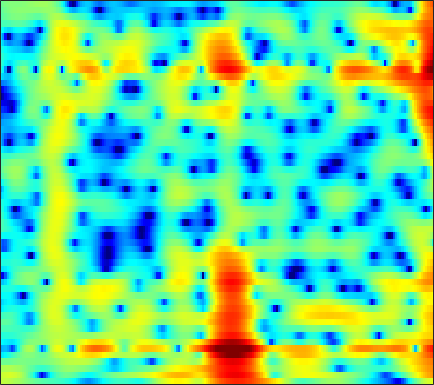

The data file committed next to this chart (first rows):
2.7981, 2.7218, 2.5965, 2.4475, 2.3187, 2.117, 1.8787, 1.6772, 1.3781, 1.0507, 0.70749, 0.43955, 0.074145, -0.29502, -0.56543, -0.90728, -1.2096, -1.4081, -1.6497, -1.849, -2.0198, -2.1322, -2.2708, -2.4002
2.732, 3.096, 3.424, 3.592, 3.622, 3.542, 3.334, 3.092, 2.653, 2.074, 1.34, 0.675, -0.3876, -1.687, -2.861, -4.785, -7.304, -9.783, -14.25, -17.84, -14.1, -10.9, -7.808, -5.637
1.797, 1.879, 1.943, 1.95, 1.917, 1.822, 1.666, 1.508, 1.24, 0.9017, 0.4925, 0.1377, -0.3944, -0.9758, -1.433, -2.037, -2.593, -2.933, -3.235, -3.31, -3.15, -2.888, -2.413, -1.863
-0.7002, -0.7736, -0.7947, -0.7516, -0.6869, -0.583, -0.4757, -0.4, -0.3301, -0.2846, -0.2822, -0.308, -0.3756, -0.4699, -0.5492, -0.6496, -0.7192, -0.7472, -0.7266, -0.6424, -0.4909, -0.3319, -0.07291, 0.2172
-6.529, -6.119, -5.348, -4.532, -3.944, -3.182, -2.434, -1.904, -1.229, -0.632, -0.154, 0.1041, 0.2889, 0.2837, 0.1533, -0.1478, -0.546, -0.849, -1.147, -1.192, -0.9065, -0.483, 0.241, 1.001
-9.358, -8.581, -8.396, -9.406, -11.1, -14, -12, -8.373, -4.522, -1.848, -0.007332, 0.9432, 1.712, 1.939, 1.75, 0.9742, -0.5785, -2.453, -6.524, -12.68, -8.623, -4.235, -0.4351, 1.987
-5.571, -5.731, -6.008, -6.395, -6.665, -6.766, -6.4, -5.744, -4.531, -3.225, -2.067, -1.35, -0.6166, -0.13, 0.09923, 0.2518, 0.2632, 0.2413, 0.2333, 0.3486, 0.6571, 1.01, 1.588, 2.171
-4.055, -3.967, -3.88, -3.832, -3.767, -3.633, -3.449, -3.289, -3.03, -2.708, -2.346, -2.059, -1.684, -1.31, -1.031, -0.6643, -0.2965, -0.01473, 0.3646, 0.7419, 1.122, 1.404, 1.763, 2.073
-2.47, -2.434, -2.421, -2.435, -2.49, -2.603, -2.747, -2.873, -3.071, -3.288, -3.471, -3.549, -3.519, -3.294, -2.989, -2.425, -1.73, -1.158, -0.3788, 0.3727, 1.057, 1.513, 2.03, 2.433
-1.561, -1.528, -1.532, -1.64, -1.797, -2.147, -2.647, -3.137, -3.999, -5.163, -6.708, -8.132, -10.17, -11.2, -10.34, -7.809, -5.173, -3.464, -1.566, -0.03039, 1.198, 1.934, 2.701, 3.246
-3.08, -2.793, -2.509, -2.347, -2.358, -2.533, -2.92, -3.355, -4.123, -5.171, -6.543, -7.798, -9.538, -10.33, -9.555, -7.262, -4.743, -3.022, -1.07, 0.5184, 1.779, 2.533, 3.298, 3.807
-6.839, -5.899, -5.022, -4.516, -4.294, -4.164, -4.262, -4.443, -4.748, -5.017, -5.188, -5.196, -5.001, -4.517, -3.955, -2.991, -1.865, -0.9826, 0.1671, 1.234, 2.157, 2.741, 3.362, 3.78
-7.745, -6.915, -6.172, -5.808, -5.817, -6.086, -6.638, -7.221, -8.119, -8.915, -9.109, -8.68, -7.5, -5.981, -4.823, -3.341, -1.949, -1.003, 0.1322, 1.131, 1.984, 2.533, 3.136, 3.592
-5.706, -5.468, -5.306, -5.349, -5.581, -6.33, -7.507, -8.802, -11.51, -16.43, -25.26, -18.87, -11.97, -8.039, -5.972, -3.903, -2.352, -1.426, -0.4102, 0.4333, 1.184, 1.708, 2.357, 2.951
-4.365, -4.314, -4.238, -4.12, -4.035, -4.046, -4.228, -4.468, -4.813, -5.11, -5.108, -4.779, -4.02, -3.151, -2.537, -1.841, -1.434, -1.326, -1.359, -1.503, -1.49, -1.21, -0.3707, 0.8232
-7.854, -7.911, -6.887, -5.44, -4.366, -3.063, -2.085, -1.53, -0.9296, -0.4414, -0.06381, 0.1686, 0.4119, 0.5503, 0.5356, 0.2702, -0.3552, -1.152, -2.921, -6.05, -12.76, -27.72, -9.432, -3.341
-17.06, -17.54, -12.4, -8.357, -6.289, -4.323, -2.88, -2.019, -1.167, -0.5385, -0.06193, 0.1797, 0.388, 0.4916, 0.4884, 0.3243, 0.01108, -0.3297, -0.9379, -1.583, -2.013, -1.95, -1.21, 0.03631
-6.564, -6.548, -6.19, -5.528, -4.885, -4.068, -3.393, -2.94, -2.47, -2.167, -1.958, -1.837, -1.697, -1.563, -1.422, -1.172, -0.8676, -0.6251, -0.267, 0.1341, 0.5839, 0.9454, 1.48, 2.046
-4.224, -4.291, -4.228, -4.099, -3.977, -3.746, -3.555, -3.527, -3.616, -3.871, -4.34, -4.769, -5.326, -5.618, -5.474, -4.671, -3.434, -2.405, -1.059, 0.1395, 1.175, 1.84, 2.571, 3.124
-5.107, -5.349, -5.349, -5.06, -4.804, -4.47, -4.2, -4.195, -4.448, -5.096, -6.337, -7.854, -11.19, -18.32, -27.23, -13.02, -7.261, -4.476, -1.753, 0.2505, 1.756, 2.633, 3.517, 4.098
-11.85, -13.47, -12.86, -10.26, -8.423, -6.648, -5.536, -4.978, -4.635, -4.703, -5.082, -5.532, -6.186, -6.531, -6.316, -5.16, -3.418, -2.003, -0.2208, 1.309, 2.559, 3.304, 4.042, 4.502
-11.57, -13.11, -12.49, -10.22, -8.64, -6.929, -5.81, -5.211, -4.717, -4.475, -4.338, -4.247, -4.058, -3.676, -3.209, -2.39, -1.36, -0.4942, 0.6745, 1.78, 2.748, 3.352, 3.948, 4.298
-4.84, -5.112, -5.356, -5.309, -5.217, -5.107, -5.006, -5.057, -5.258, -5.56, -5.948, -6.197, -6.343, -6.062, -5.473, -4.284, -2.811, -1.651, -0.1744, 1.166, 2.299, 2.998, 3.712, 4.145
-2.377, -2.691, -3.143, -3.632, -3.983, -4.53, -5.162, -5.726, -6.645, -7.877, -9.648, -11.53, -15.09, -18.22, -15.56, -10.35, -6.414, -4.157, -1.742, 0.1635, 1.674, 2.572, 3.495, 4.121
-2.109, -2.656, -3.433, -4.364, -5.065, -5.995, -6.914, -7.505, -8.296, -9.156, -10.14, -11.05, -12.18, -12.42, -11.34, -8.814, -6.069, -4.218, -2.034, -0.2121, 1.298, 2.232, 3.223, 3.956
-2.876, -3.727, -5.088, -6.782, -8.277, -10.34, -12.02, -12.51, -12.09, -11.11, -10.1, -9.414, -8.59, -7.646, -6.874, -5.649, -4.265, -3.179, -1.703, -0.2755, 1.033, 1.921, 2.942, 3.748
-3.556, -4.441, -6.021, -8.1, -10.31, -14.53, -21.85, -23.07, -16.34, -12.36, -10.05, -8.884, -7.793, -7.032, -6.543, -5.88, -5.058, -4.245, -2.929, -1.439, 0.08355, 1.158, 2.438, 3.485
-4.336, -4.618, -5.144, -5.826, -6.444, -7.303, -7.862, -8.018, -7.77, -7.283, -6.84, -6.707, -6.833, -7.489, -8.326, -9.935, -11.39, -10.97, -8.082, -4.731, -1.901, -0.1551, 1.711, 3.145
-7.299, -6.263, -5.14, -4.415, -4.015, -3.707, -3.522, -3.488, -3.45, -3.548, -3.794, -4.139, -4.898, -6.1, -7.381, -9.708, -12.14, -12.06, -8.688, -5.044, -2.119, -0.3575, 1.524, 2.938
-9.678, -7.427, -5.277, -3.787, -2.98, -2.211, -1.747, -1.554, -1.479, -1.604, -1.913, -2.24, -2.798, -3.399, -3.854, -4.271, -4.341, -4.037, -3.193, -1.968, -0.5808, 0.4281, 1.663, 2.684
-5.669, -4.532, -3.209, -2.064, -1.404, -0.7346, -0.3229, -0.1548, -0.1733, -0.3978, -0.8429, -1.303, -2.043, -2.861, -3.44, -4.012, -4.122, -3.827, -2.984, -1.784, -0.4973, 0.436, 1.522, 2.402
-2.675, -1.878, -0.8982, -0.1137, 0.3766, 0.8343, 1.094, 1.13, 0.9824, 0.572, -0.123, -0.8715, -2.235, -4.158, -6.072, -9.458, -12.37, -11.08, -7.057, -3.77, -1.349, 0.03132, 1.422, 2.357
-1.649, -0.9588, -0.1539, 0.4588, 0.8318, 1.171, 1.354, 1.355, 1.22, 0.8489, 0.2437, -0.408, -1.558, -3.139, -4.617, -6.816, -8.155, -7.488, -5.099, -2.624, -0.6287, 0.5284, 1.673, 2.37
-2.099, -1.615, -1.103, -0.668, -0.4185, -0.1395, 0.04828, 0.1313, 0.1494, 0.06046, -0.1427, -0.3672, -0.7308, -1.123, -1.382, -1.587, -1.5, -1.218, -0.5632, 0.249, 1.072, 1.623, 2.164, 2.459
-3.366, -3.277, -3.182, -3.05, -2.916, -2.675, -2.4, -2.169, -1.924, -1.705, -1.554, -1.453, -1.341, -1.173, -0.9983, -0.6646, -0.2114, 0.2042, 0.8293, 1.474, 2.081, 2.463, 2.837, 3.013
-5.749, -6.403, -7.181, -7.704, -7.689, -7.224, -6.42, -5.804, -5.077, -4.564, -4.228, -4.061, -3.855, -3.56, -3.191, -2.463, -1.515, -0.7109, 0.3649, 1.393, 2.287, 2.842, 3.425, 3.78
-8.85, -10.87, -14.8, -21.07, -21.72, -15.54, -11.73, -9.948, -8.445, -7.767, -7.753, -8.175, -9.135, -10.14, -10.11, -8.37, -5.702, -3.762, -1.527, 0.2968, 1.743, 2.625, 3.534, 4.179
-9.064, -10.34, -12.3, -13.77, -13.85, -12.7, -11.05, -10.03, -9.069, -8.725, -9.112, -9.967, -12.22, -16.22, -18.49, -13.41, -8.258, -5.479, -2.66, -0.5391, 1.117, 2.113, 3.172, 3.977
-8.548, -8.851, -9.203, -9.311, -9.265, -8.946, -8.408, -7.968, -7.477, -7.131, -6.983, -6.958, -7.009, -6.862, -6.514, -5.573, -4.229, -3.132, -1.683, -0.3659, 0.8122, 1.594, 2.534, 3.33
-9.665, -9.464, -9.198, -8.867, -8.61, -8.075, -7.447, -6.896, -6.176, -5.441, -4.745, -4.282, -3.712, -3.171, -2.792, -2.294, -1.818, -1.487, -1.058, -0.6208, -0.09713, 0.406, 1.238, 2.177
-11.85, -11.49, -11.08, -10.88, -10.59, -9.941, -8.902, -7.883, -6.37, -4.869, -3.528, -2.673, -1.735, -1.071, -0.7206, -0.5214, -0.6524, -1.005, -1.858, -3.076, -4.266, -4.363, -2.839, -0.4214
-14.49, -14.45, -15.21, -16.91, -18.76, -20.5, -16.56, -13.11, -9.141, -6.249, -4.03, -2.704, -1.382, -0.4682, -0.05382, 0.124, -0.1739, -0.7746, -2.254, -4.901, -9.397, -12.13, -7.03, -2.126
-17.55, -17.38, -17.68, -18.38, -19.08, -19.05, -16.45, -13.73, -10.21, -7.371, -5.106, -3.756, -2.3, -1.228, -0.6734, -0.2096, -0.05452, -0.1245, -0.3912, -0.7531, -0.9371, -0.7837, -0.07771, 1.036
-21.8, -19.86, -17.46, -15.7, -14.63, -13.07, -11.42, -10.09, -8.2, -6.419, -4.828, -3.764, -2.52, -1.527, -0.9134, -0.2621, 0.2236, 0.5035, 0.7966, 1.067, 1.357, 1.607, 2.006, 2.452
-19.12, -16.92, -14.75, -12.93, -11.64, -10.14, -8.698, -7.559, -6.199, -4.918, -3.747, -2.944, -2.032, -1.221, -0.6815, -0.04949, 0.5221, 0.9171, 1.395, 1.837, 2.225, 2.488, 2.766, 2.964
-11.4, -11.04, -10.45, -9.565, -8.838, -7.754, -6.488, -5.538, -4.427, -3.387, -2.504, -1.98, -1.419, -0.9619, -0.654, -0.2188, 0.2968, 0.7601, 1.438, 2.09, 2.658, 2.984, 3.249, 3.302
-6.603, -7.409, -8.173, -8.523, -8.222, -6.847, -5.147, -4.002, -2.595, -1.588, -0.984, -0.7909, -0.8369, -1.286, -1.754, -2.19, -1.896, -1.053, 0.5358, 2.089, 3.311, 3.922, 4.343, 4.259
-3.715, -5.775, -10.09, -20.98, -20.71, -9.719, -5.274, -3.218, -1.297, -0.2161, 0.2108, 0.1365, -0.6317, -2.402, -4.77, -11.46, -19.23, -7.678, -1.532, 1.907, 4.018, 5.027, 5.68, 5.602
-3.209, -4.363, -5.922, -6.983, -7.145, -6.347, -5.161, -4.309, -3.347, -2.742, -2.477, -2.5, -2.854, -3.495, -4.012, -4.444, -4.071, -3.116, -1.307, 0.5135, 2.021, 2.911, 3.649, 3.951
-3.205, -3.849, -4.651, -5.284, -5.556, -5.726, -5.733, -5.628, -5.531, -5.467, -5.484, -5.523, -5.543, -5.394, -5.173, -4.654, -3.819, -3.068, -1.904, -0.6719, 0.5023, 1.289, 2.169, 2.852
-3.894, -4.648, -5.579, -6.3, -6.663, -7.015, -7.225, -7.387, -7.719, -8.198, -8.814, -9.281, -9.634, -9.434, -8.869, -7.648, -6.148, -4.949, -3.387, -1.889, -0.4991, 0.4444, 1.623, 2.626
-5.838, -7.339, -9.249, -10.44, -10.64, -10.16, -9.577, -9.415, -9.617, -10.54, -12.38, -14.58, -19.22, -21.76, -17.56, -12.79, -9.548, -7.612, -5.458, -3.553, -1.756, -0.4819, 1.065, 2.429
-7.35, -10.1, -15.99, -36.6, -20.25, -13.33, -10.44, -9.359, -8.843, -9.222, -10.41, -11.76, -13.68, -14.42, -13.71, -12.15, -10.74, -9.812, -8.37, -6.384, -4, -2.19, 0.01966, 1.919
-4.732, -5.633, -6.84, -7.512, -7.426, -6.72, -5.898, -5.375, -5.035, -5.069, -5.413, -5.837, -6.5, -7.285, -7.955, -9.198, -11.45, -14.63, -22.92, -14.36, -7.468, -4.132, -0.9058, 1.454
-2.602, -2.47, -2.403, -2.326, -2.23, -2.048, -1.833, -1.701, -1.628, -1.685, -1.886, -2.131, -2.604, -3.227, -3.826, -4.804, -5.974, -6.769, -7.118, -5.942, -3.79, -2.092, -0.1081, 1.498
-1.958, -1.523, -1.072, -0.7427, -0.545, -0.3372, -0.1794, -0.1172, -0.07211, -0.0949, -0.1931, -0.3097, -0.5234, -0.7791, -0.9949, -1.279, -1.486, -1.541, -1.41, -1.016, -0.4212, 0.08656, 0.7762, 1.354
-1.523, -1.091, -0.6252, -0.2803, -0.0867, 0.1055, 0.2283, 0.2939, 0.355, 0.3879, 0.4011, 0.3978, 0.3893, 0.3653, 0.3535, 0.3456, 0.3692, 0.4055, 0.5009, 0.631, 0.7815, 0.8807, 0.9583, 0.9159
-0.8699, -0.5451, -0.2461, -0.05616, 0.02137, 0.06666, 0.06972, 0.07875, 0.09099, 0.1397, 0.2358, 0.3329, 0.4863, 0.6477, 0.7684, 0.9224, 1.052, 1.136, 1.219, 1.264, 1.256, 1.205, 1.024, 0.7018
